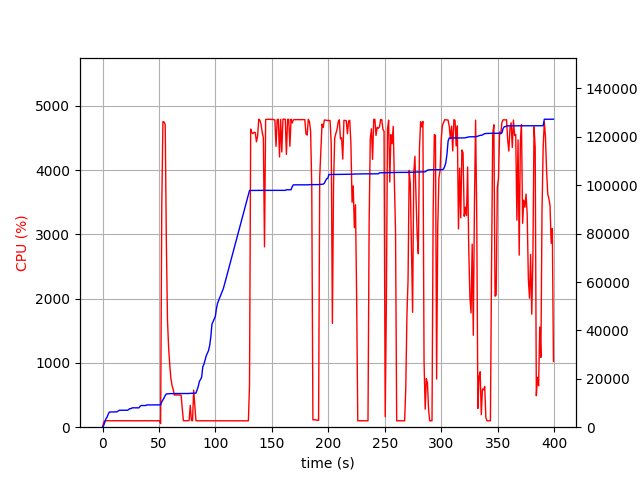

The table this chart was drawn from, first rows:
elapsed_time, nproc, cpu, mem_real, mem_virtual
3.504753112792969e-05, 1, 0.0, 7.0, 3185
1.006, 1, 74.5, 747, 1688
2.013, 1, 100.3, 2043, 3656
3.021, 1, 99.3, 3541, 6536
4.028, 1, 100.2, 4173, 6786
5.035, 1, 100.3, 5389, 8578
6.042, 1, 101.3, 6271, 10738
7.049, 1, 99.3, 6281, 10738
8.056, 1, 99.3, 6295, 10738
9.064, 1, 102.2, 6307, 10738
10.07, 1, 99.4, 6307, 10738
11.08, 1, 101.3, 6323, 10738
12.09, 1, 100.2, 6323, 10738
13.09, 1, 100.1, 6405, 10750
14.1, 1, 101.0, 6813, 10750
15.11, 1, 100.1, 7007, 10750
16.12, 1, 100.0, 7007, 10750
17.13, 1, 102.0, 7007, 10750
18.14, 1, 99.2, 7007, 10750
19.15, 1, 101.2, 7007, 10750
20.16, 1, 100.1, 7007, 10750
21.17, 1, 100.1, 7007, 10750
22.18, 1, 101.1, 7007, 10750
23.19, 1, 100.1, 7327, 10750
24.19, 1, 101.1, 7649, 10750
25.2, 1, 100.1, 7681, 10750
26.21, 1, 100.0, 8005, 13310
27.22, 1, 100.1, 8005, 13310
28.23, 1, 100.0, 8005, 13310
29.24, 1, 101.1, 8005, 13310
30.25, 1, 99.1, 8005, 13310
31.26, 1, 100.1, 8005, 13310
32.27, 1, 101.9, 8005, 13310
33.28, 1, 100.1, 8689, 13310
34.29, 1, 101.0, 8951, 13310
35.3, 1, 100.1, 8951, 13310
36.31, 1, 99.1, 8951, 13310
37.32, 1, 102.1, 8957, 13310
38.33, 1, 100.1, 8957, 13310
39.34, 1, 101.1, 9213, 13310
40.34, 1, 99.1, 9213, 13310
41.35, 1, 100.1, 9213, 13310
42.36, 1, 102.1, 9219, 13310
43.37, 1, 100.1, 9219, 13310
44.38, 1, 100.1, 9219, 13310
45.39, 1, 100.1, 9219, 13310
46.4, 1, 100.1, 9219, 13310
47.41, 1, 101.0, 9219, 13310
48.42, 1, 100.0, 9219, 13310
49.43, 1, 102.1, 9219, 13310
50.44, 1, 100.1, 9219, 13310
51.45, 1, 56.5, 9219, 13310
52.46, 1, 3436, 10465, 17903
53.48, 1, 4754, 11274, 18842
54.49, 1, 4748, 12086, 19717
55.51, 1, 4707, 13136, 20947
56.52, 1, 2872, 13736, 21489
57.53, 1, 1665, 13796, 21489
58.54, 1, 1233, 13850, 21513
59.54, 1, 967.9, 13870, 21545
... 335 more rows
